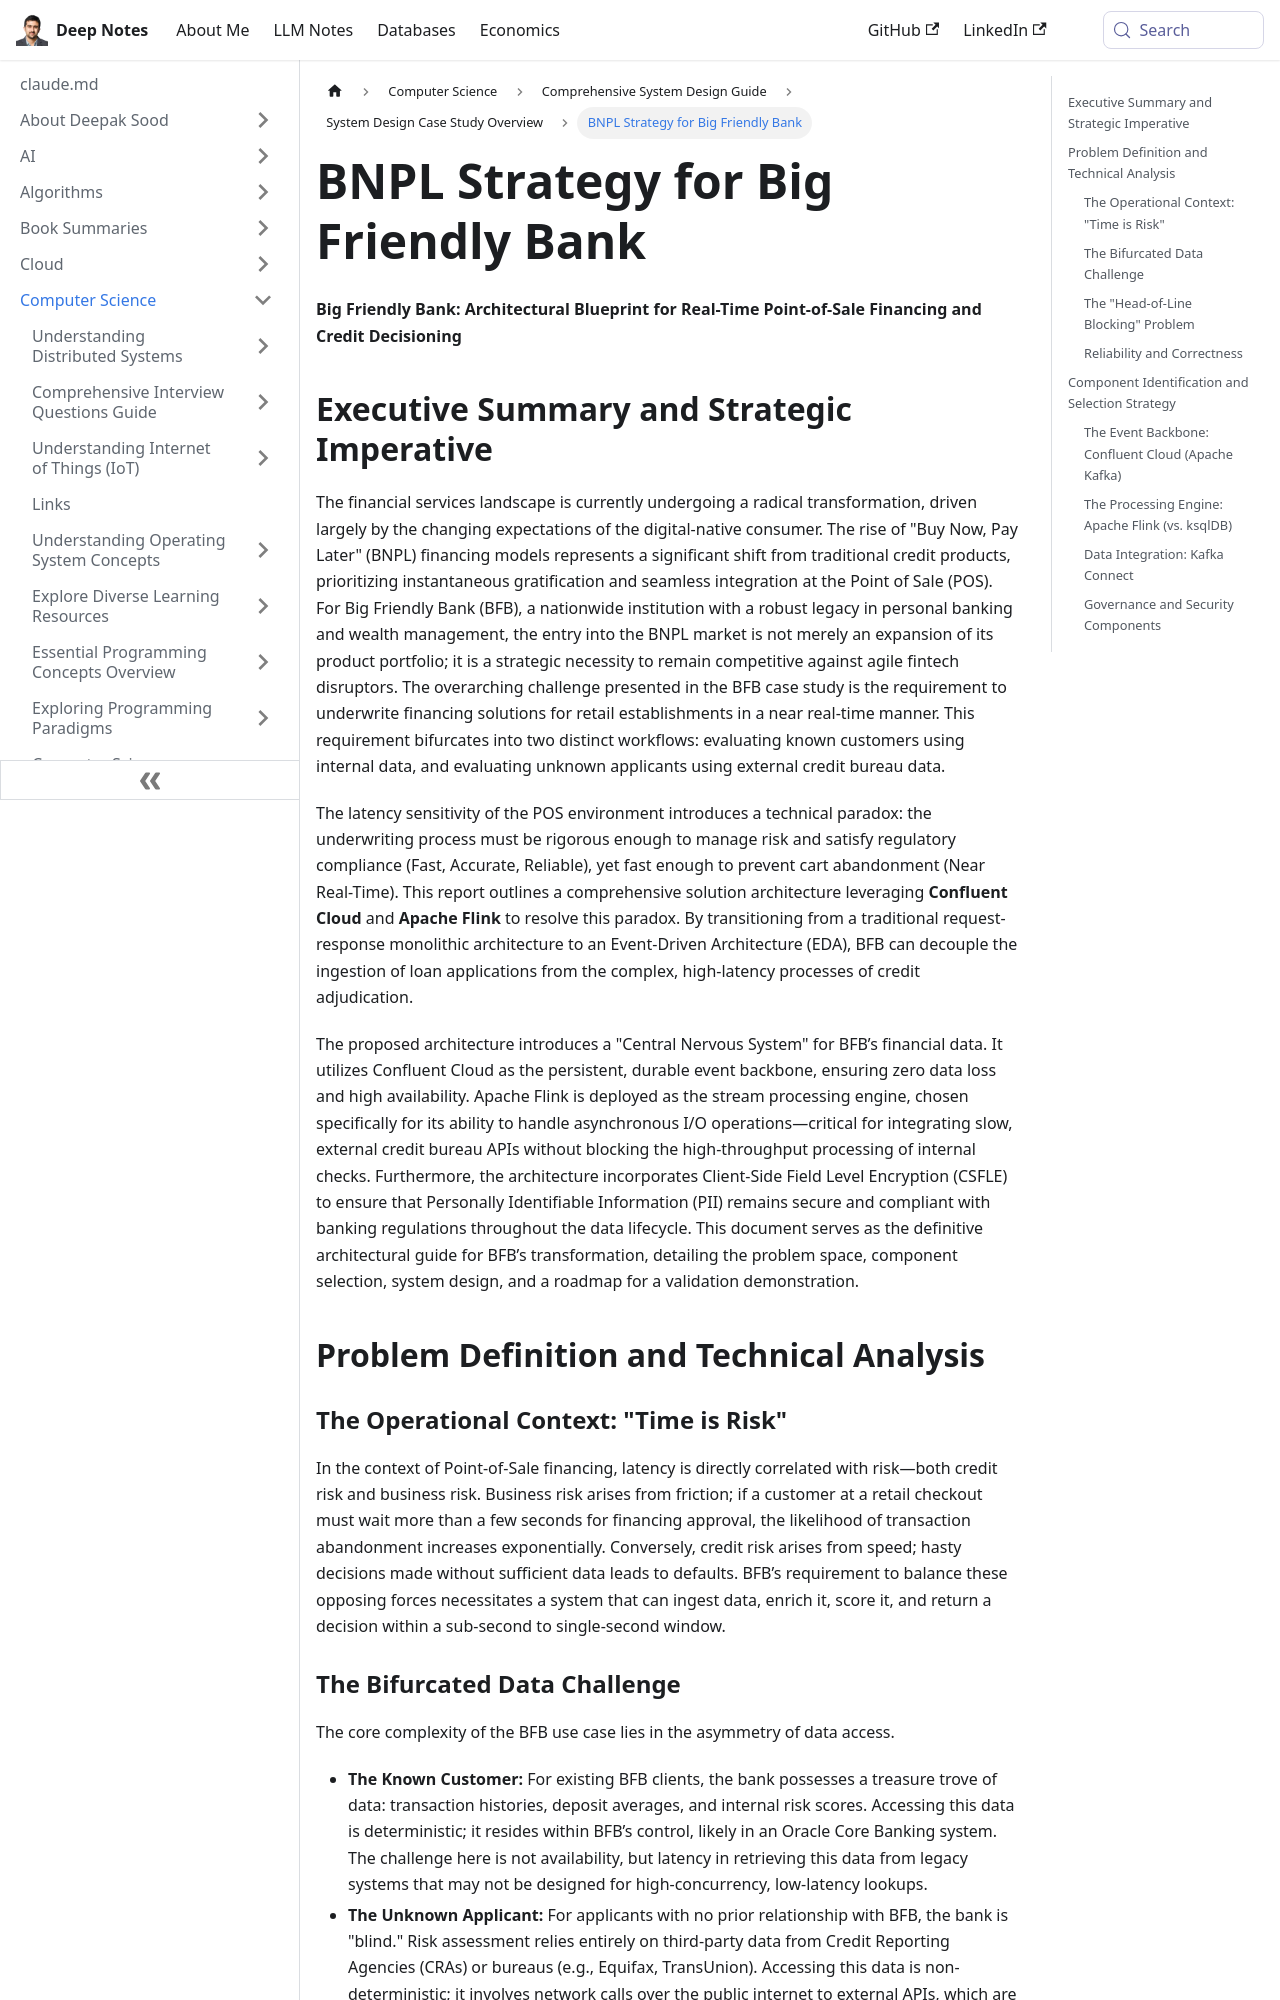

repository: deepaksood619/deepaksood619.github.io · page: computer-science/system-design/case-study/01-solution/index.html · generator: docusaurus

---
slug: /computer-science/system-design/case-study/01-solution
title: BNPL Strategy for Big Friendly Bank
description: Explore Big Friendly Bank's strategic blueprint for adopting Buy Now, Pay Later financing in the evolving financial services landscape.
created: 2026-01-29
updated: 2026-01-29
---
**Big Friendly Bank: Architectural Blueprint for Real-Time Point-of-Sale Financing and Credit Decisioning**

## Executive Summary and Strategic Imperative

The financial services landscape is currently undergoing a radical transformation, driven largely by the changing expectations of the digital-native consumer. The rise of "Buy Now, Pay Later" (BNPL) financing models represents a significant shift from traditional credit products, prioritizing instantaneous gratification and seamless integration at the Point of Sale (POS). For Big Friendly Bank (BFB), a nationwide institution with a robust legacy in personal banking and wealth management, the entry into the BNPL market is not merely an expansion of its product portfolio; it is a strategic necessity to remain competitive against agile fintech disruptors. The overarching challenge presented in the BFB case study is the requirement to underwrite financing solutions for retail establishments in a near real-time manner. This requirement bifurcates into two distinct workflows: evaluating known customers using internal data, and evaluating unknown applicants using external credit bureau data.

The latency sensitivity of the POS environment introduces a technical paradox: the underwriting process must be rigorous enough to manage risk and satisfy regulatory compliance (Fast, Accurate, Reliable), yet fast enough to prevent cart abandonment (Near Real-Time). This report outlines a comprehensive solution architecture leveraging **Confluent Cloud** and **Apache Flink** to resolve this paradox. By transitioning from a traditional request-response monolithic architecture to an Event-Driven Architecture (EDA), BFB can decouple the ingestion of loan applications from the complex, high-latency processes of credit adjudication.

The proposed architecture introduces a "Central Nervous System" for BFB’s financial data. It utilizes Confluent Cloud as the persistent, durable event backbone, ensuring zero data loss and high availability. Apache Flink is deployed as the stream processing engine, chosen specifically for its ability to handle asynchronous I/O operations—critical for integrating slow, external credit bureau APIs without blocking the high-throughput processing of internal checks. Furthermore, the architecture incorporates Client-Side Field Level Encryption (CSFLE) to ensure that Personally Identifiable Information (PII) remains secure and compliant with banking regulations throughout the data lifecycle. This document serves as the definitive architectural guide for BFB’s transformation, detailing the problem space, component selection, system design, and a roadmap for a validation demonstration.

## Problem Definition and Technical Analysis

### The Operational Context: "Time is Risk"

In the context of Point-of-Sale financing, latency is directly correlated with risk—both credit risk and business risk. Business risk arises from friction; if a customer at a retail checkout must wait more than a few seconds for financing approval, the likelihood of transaction abandonment increases exponentially. Conversely, credit risk arises from speed; hasty decisions made without sufficient data leads to defaults. BFB’s requirement to balance these opposing forces necessitates a system that can ingest data, enrich it, score it, and return a decision within a sub-second to single-second window.
